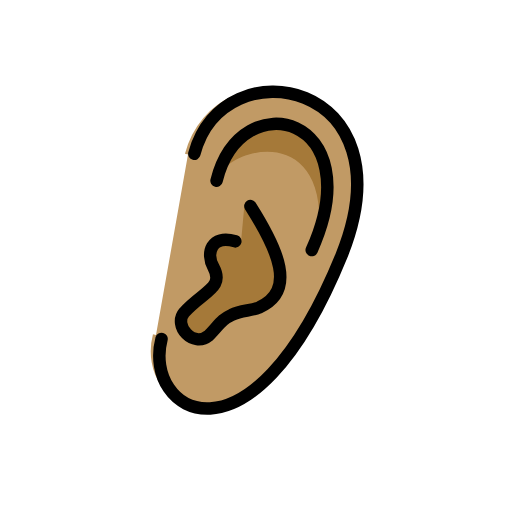
t = 0.00 s
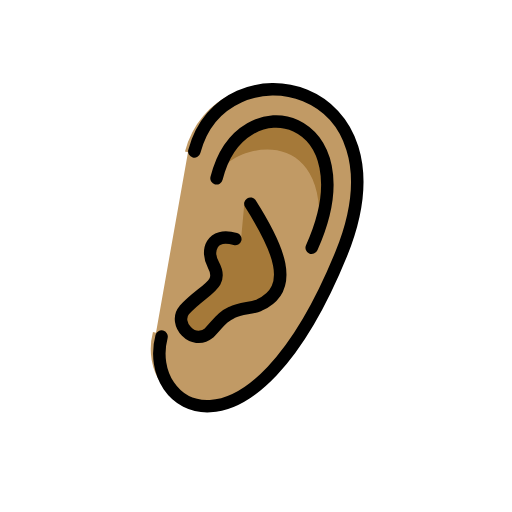
t = 0.48 s
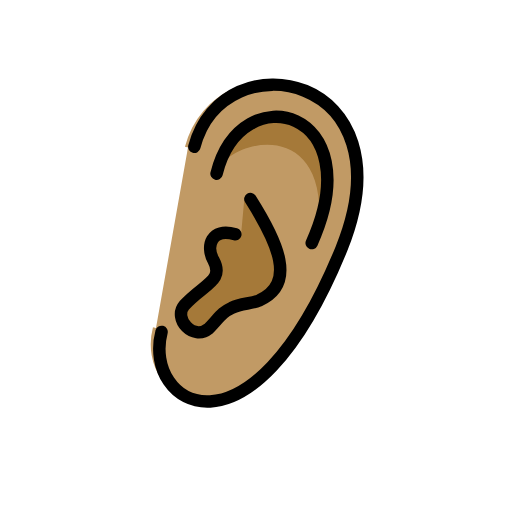
t = 1.43 s
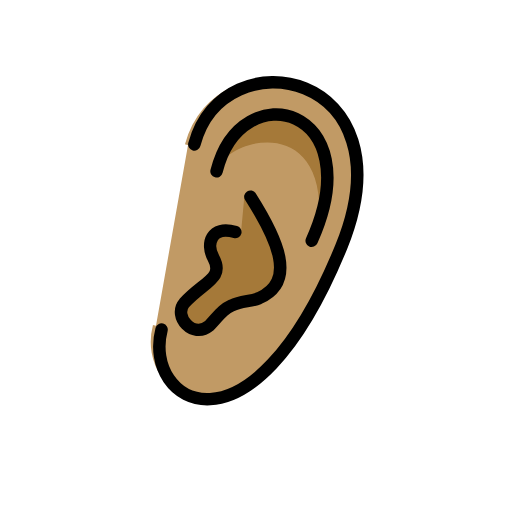
t = 1.90 s
t = 2.38 s: frame unchanged from t = 1.43 s, image omitted
t = 3.33 s: frame unchanged from t = 0.48 s, image omitted

The animated SVG that drew these frames (rendered in a browser with its animation timeline set to each time). Animation: 1 SMIL element (animateTransform=1); one cycle of 3.80 s, repeats indefinitely.

<?xml version='1.0' encoding='utf-8'?>
<svg xmlns="http://www.w3.org/2000/svg" id="emoji" viewBox="-5 -5 82 82" width="200" height="200" role="img">
  <title>OpenMoji: ear: medium skin tone</title><g><g id="color" />
  <g id="hair" />
  <g id="skin">
    <path fill="#c19a65" stroke="#c19a65" d="M25.1071,19.7483C29.7321,2.2067,61,7,49.7113,35.665c-14.5919,35.7917-32.7917,24.6771-29.7292,13" />
  </g>
  <g id="skin-shadow">
    <path fill="#a57939" stroke="none" d="M45.6875,35.6144C49.3512,13.7369,31.125,18.375,29.6819,23.9375 C33.6562,8.0625,53.7734,14.3451,45.6875,35.6144z" />
    <path fill="#a57939" stroke="none" d="M34.1629,27.6337c4.4385,7,8.3371,13.9079,2.3371,16.6163c-1.3969,0.5735-2.8765,0.4132-4.3824,1.1735 c-1.5343,0.7223-1.8192,1.3265-3.6385,3.2848c-2.5625,2.0625-5.7708-1.5465-3.9583-3.6875 c3.0729-3.3958,6.4479-3.9271,4.6667-7.2083c-1.2187-2.2047,0.4957-5.0277,4.402-3.9027" />
  </g>
  <g id="line">
    <path fill="none" stroke="#000000" stroke-linecap="round" stroke-linejoin="round" stroke-miterlimit="10" stroke-width="2" d="M26.125,19.625C30.75,2.0833,61,7.875,49.6875,35.9583c-14.5919,35.7917-31.875,25-28.8125,13.3229" />
    <path fill="none" stroke="#000000" stroke-linecap="round" stroke-linejoin="round" stroke-miterlimit="10" stroke-width="2" d="M35.1031,28C39.5417,35,42.5,41.5417,36.5,44.25c-1.3969,0.5735-2.8765,0.4132-4.3824,1.1735 c-1.5343,0.7223-1.8192,1.3265-3.6385,3.2848c-2.5625,2.0625-5.7708-1.5465-3.9583-3.6875 c3.0729-3.3958,6.4479-3.9271,4.6667-7.2083c-1.2187-2.2047-0.4062-5.2812,3.5-4.1562" />
    <path fill="none" stroke="#000000" stroke-linecap="round" stroke-linejoin="round" stroke-miterlimit="10" stroke-width="2" d="M29.6819,23.9375c3.9744-15.875,24.8326-10.2582,15.2399,11.1183" />
  </g>
<animateTransform attributeName="transform" type="translate" values="0 0;0 -1.5;0 0" dur="3.8s" repeatCount="indefinite" /></g></svg>
